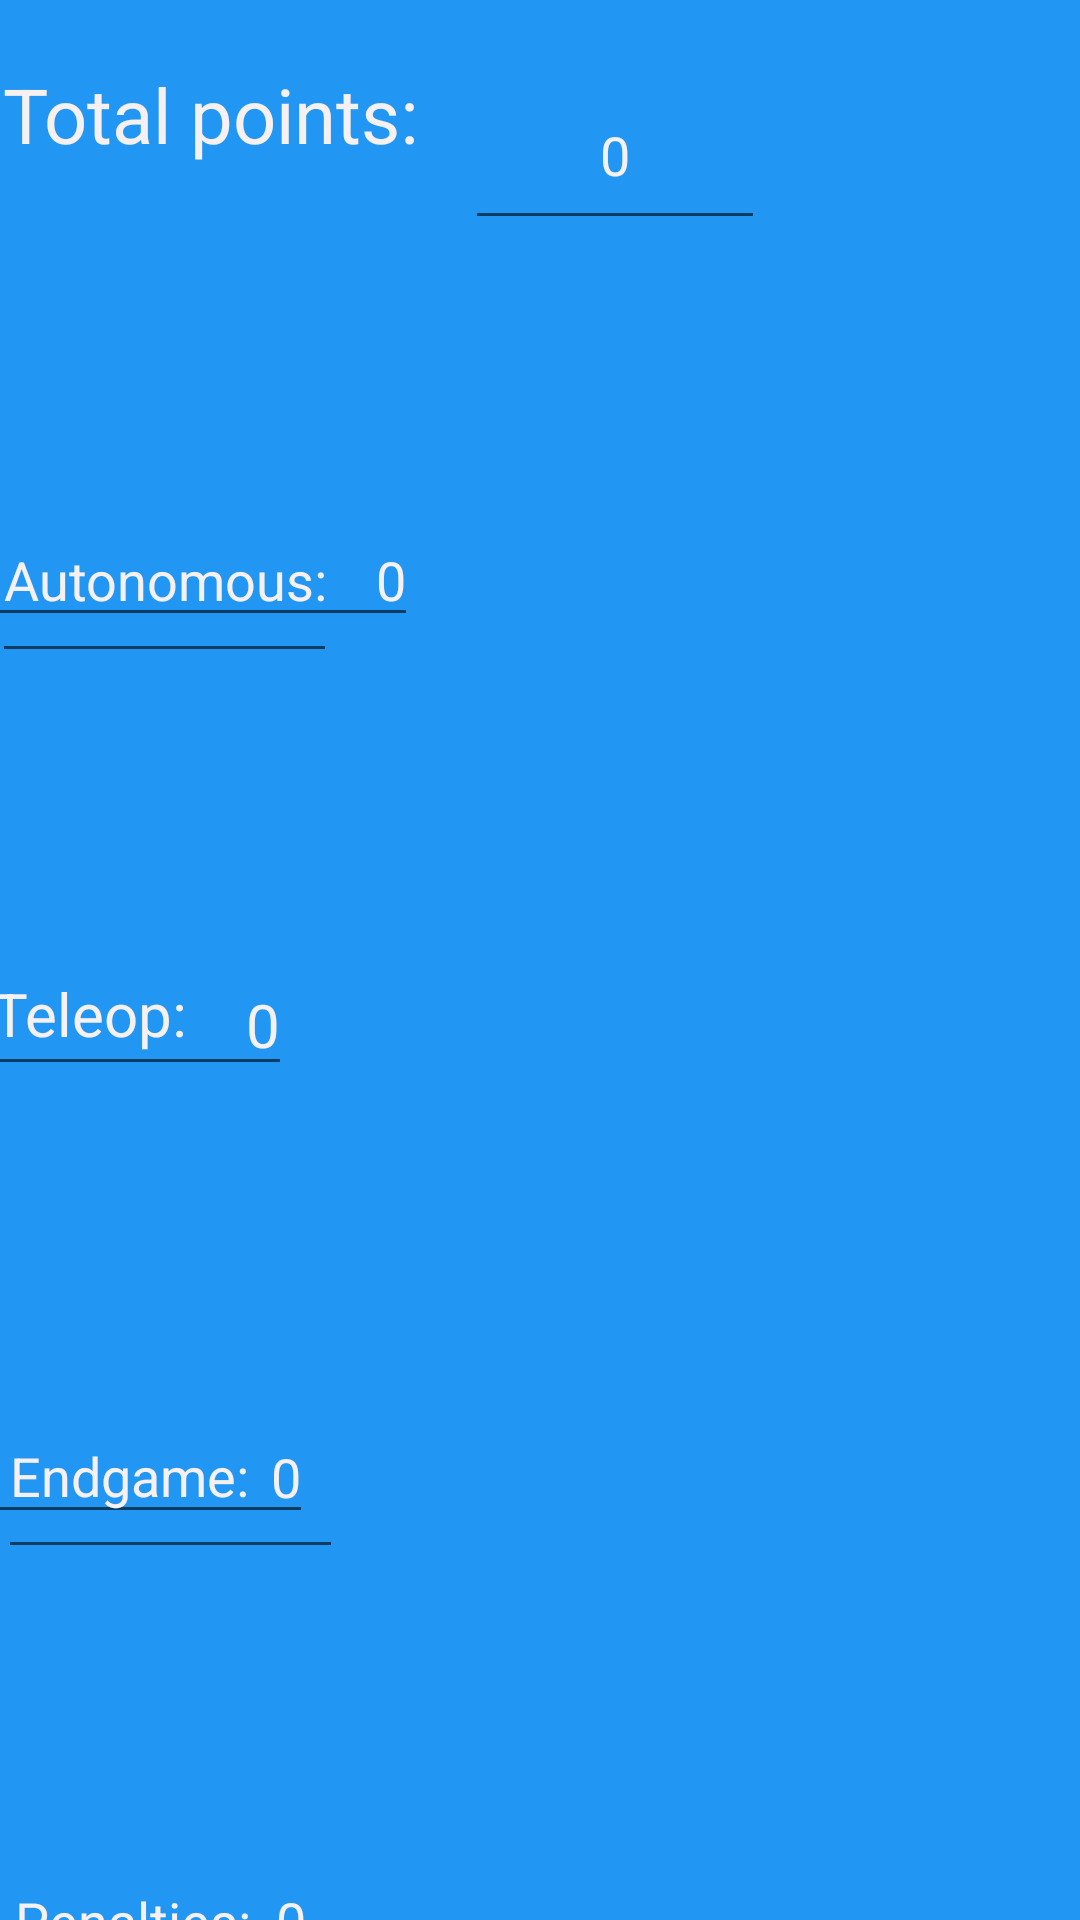

Reconstruct the res/layout file that produces this screen, plus the resources it refers to.
<!-- AndroidManifest.xml: application theme Theme.Aplicatie -->
<!-- res/layout/fragment_third.xml -->
<?xml version="1.0" encoding="utf-8"?>
<androidx.constraintlayout.widget.ConstraintLayout xmlns:android="http://schemas.android.com/apk/res/android"
    xmlns:app="http://schemas.android.com/apk/res-auto"
    xmlns:tools="http://schemas.android.com/tools"
    android:layout_width="match_parent"
    android:layout_height="match_parent"
    android:background="#2196F3"
    tools:context=".ThirdFragment">

    <FrameLayout
        android:id="@+id/frameLayout0"
        android:layout_width="410dp"
        android:layout_height="100dp"
        android:background="#2196F3"
        android:visibility="visible"
        app:layout_constraintEnd_toEndOf="parent"
        app:layout_constraintHorizontal_bias="0.0"
        app:layout_constraintStart_toStartOf="parent"
        app:layout_constraintTop_toTopOf="parent"
        tools:visibility="visible">

        <TextView
            android:id="@+id/total_text"
            android:layout_width="140dp"
            android:layout_height="58dp"
            android:layout_gravity="start|center"
            android:paddingBottom="10dp"
            android:text="Total points:"
            android:textAlignment="center"
            android:textColor="#F6F0F0"
            android:visibility="visible"
            app:autoSizeTextType="uniform"
            tools:visibility="visible" />

        <EditText
            android:id="@+id/points_text"
            android:layout_width="100dp"
            android:layout_height="60dp"
            android:layout_gravity="center"
            android:inputType="number"
            android:text="0"
            android:textAlignment="center"
            android:textColor="#F6F1F1"
            android:textColorLink="#F3EBEB"
            app:autoSizeTextType="uniform" />

    </FrameLayout>

    <FrameLayout
        android:id="@+id/frameLayout1"
        android:layout_width="416dp"
        android:layout_height="152dp"
        android:layout_marginTop="13dp"
        android:background="#2196f3"
        app:layout_constraintEnd_toEndOf="parent"
        app:layout_constraintStart_toStartOf="parent"
        app:layout_constraintTop_toBottomOf="@+id/frameLayout2">

        <TextView
            android:id="@+id/teleop"
            android:layout_width="115dp"
            android:layout_height="65dp"
            android:layout_gravity="start|center"
            android:layout_marginStart="25dp"
            android:layout_marginTop="0dp"
            android:layout_marginEnd="300dp"
            android:ems="10"
            android:inputType="textPersonName"
            android:text="Teleop:"
            android:textColor="#F6F0F0"
            android:textSize="20sp" />

        <EditText
            android:id="@+id/points_teleop"
            android:layout_width="125dp"
            android:layout_height="wrap_content"
            android:layout_marginTop="37dp"
            android:layout_marginEnd="100dp"
            android:ems="10"
            android:inputType="number"
            android:text="0"
            android:textAlignment="textEnd"
            android:textColor="#F6F0F0"
            android:textSize="20sp" />
    </FrameLayout>

    <FrameLayout
        android:id="@+id/frameLayout2"
        android:layout_width="416dp"
        android:layout_height="152dp"
        android:layout_marginTop="16dp"
        android:background="#2196f3"
        app:layout_constraintEnd_toEndOf="parent"
        app:layout_constraintStart_toStartOf="parent"
        app:layout_constraintTop_toBottomOf="@+id/frameLayout0"
        tools:ignore="MissingConstraints">

        <EditText
            android:id="@+id/points_autonomous"
            android:layout_width="167dp"
            android:layout_height="wrap_content"
            android:layout_marginTop="55dp"
            android:layout_marginEnd="100dp"
            android:ems="10"
            android:inputType="number"
            android:text="0"
            android:textAlignment="textEnd"
            android:textColor="#F6F0F0" />

        <EditText
            android:id="@+id/autonomous"
            android:layout_width="115dp"
            android:layout_height="65dp"
            android:layout_gravity="start|center"
            android:layout_marginStart="25dp"
            android:layout_marginTop="0dp"
            android:layout_marginEnd="300dp"
            android:ems="10"
            android:inputType="textPersonName"
            android:text="Autonomous:"
            android:textColor="#F6F0F0" />
    </FrameLayout>

    <FrameLayout
        android:id="@+id/frameLayout3"
        android:layout_width="412dp"
        android:layout_height="89dp"
        android:layout_marginTop="13dp"
        android:background="#2196f3"
        app:layout_constraintEnd_toEndOf="parent"
        app:layout_constraintStart_toStartOf="parent"
        app:layout_constraintTop_toBottomOf="@+id/frameLayout1">

        <EditText
            android:id="@+id/points_endgame"
            android:layout_width="130dp"
            android:layout_height="wrap_content"
            android:layout_marginTop="24dp"
            android:layout_marginEnd="100dp"
            android:ems="10"
            android:inputType="number"
            android:text="0"
            android:textAlignment="textEnd"
            android:textColor="#F6F0F0" />

        <EditText
            android:id="@+id/endgame"
            android:layout_width="115dp"
            android:layout_height="65dp"
            android:layout_gravity="start|center"
            android:layout_marginStart="25dp"
            android:layout_marginTop="0dp"
            android:layout_marginEnd="300dp"
            android:ems="10"
            android:inputType="textPersonName"
            android:text="Endgame:"
            android:textColor="#F6F0F0" />

    </FrameLayout>

    <FrameLayout
        android:layout_width="409dp"
        android:layout_height="182dp"
        android:layout_marginTop="13dp"
        app:layout_constraintEnd_toEndOf="parent"
        app:layout_constraintStart_toStartOf="parent"
        android:background="#2196f3"
        app:layout_constraintTop_toBottomOf="@+id/frameLayout3">

        <EditText
            android:id="@+id/points_penalties"
            android:layout_width="130dp"
            android:layout_height="wrap_content"
            android:layout_marginTop="70dp"
            android:layout_marginEnd="100dp"
            android:ems="10"
            android:inputType="number"
            android:text="0"
            android:textAlignment="textEnd"
            android:textColor="#F6F0F0" />

        <EditText
            android:id="@+id/penalties"
            android:layout_width="115dp"
            android:layout_height="65dp"
            android:layout_gravity="start|center"
            android:layout_marginStart="25dp"
            android:layout_marginTop="0dp"
            android:layout_marginEnd="300dp"
            android:ems="10"
            android:inputType="textPersonName"
            android:text="Penalties:"
            android:textColor="#F6F0F0" />

    </FrameLayout>

</androidx.constraintlayout.widget.ConstraintLayout>
<!-- resources referenced by this layout -->
<resources>
  <style name="Theme.Aplicatie" parent="Theme.MaterialComponents.DayNight.DarkActionBar">
          
          <item name="colorPrimary">@color/purple_500</item>
          <item name="colorPrimaryVariant">@color/purple_700</item>
          <item name="colorOnPrimary">@color/white</item>
          
          <item name="colorSecondary">@color/teal_200</item>
          <item name="colorSecondaryVariant">@color/teal_700</item>
          <item name="colorOnSecondary">@color/black</item>
          
          <item name="android:statusBarColor">?attr/colorPrimaryVariant</item>
          
      </style>
  <!-- not gathered from this repository: default colours our renderer supplied (Android Studio template values) -->
  <color name="purple_500">#FF6200EE</color>
  <color name="purple_700">#FF3700B3</color>
  <color name="teal_200">#FF03DAC5</color>
  <color name="teal_700">#FF018786</color>
  <color name="black">#FF000000</color>
  <color name="white">#FFFFFFFF</color>
</resources>
